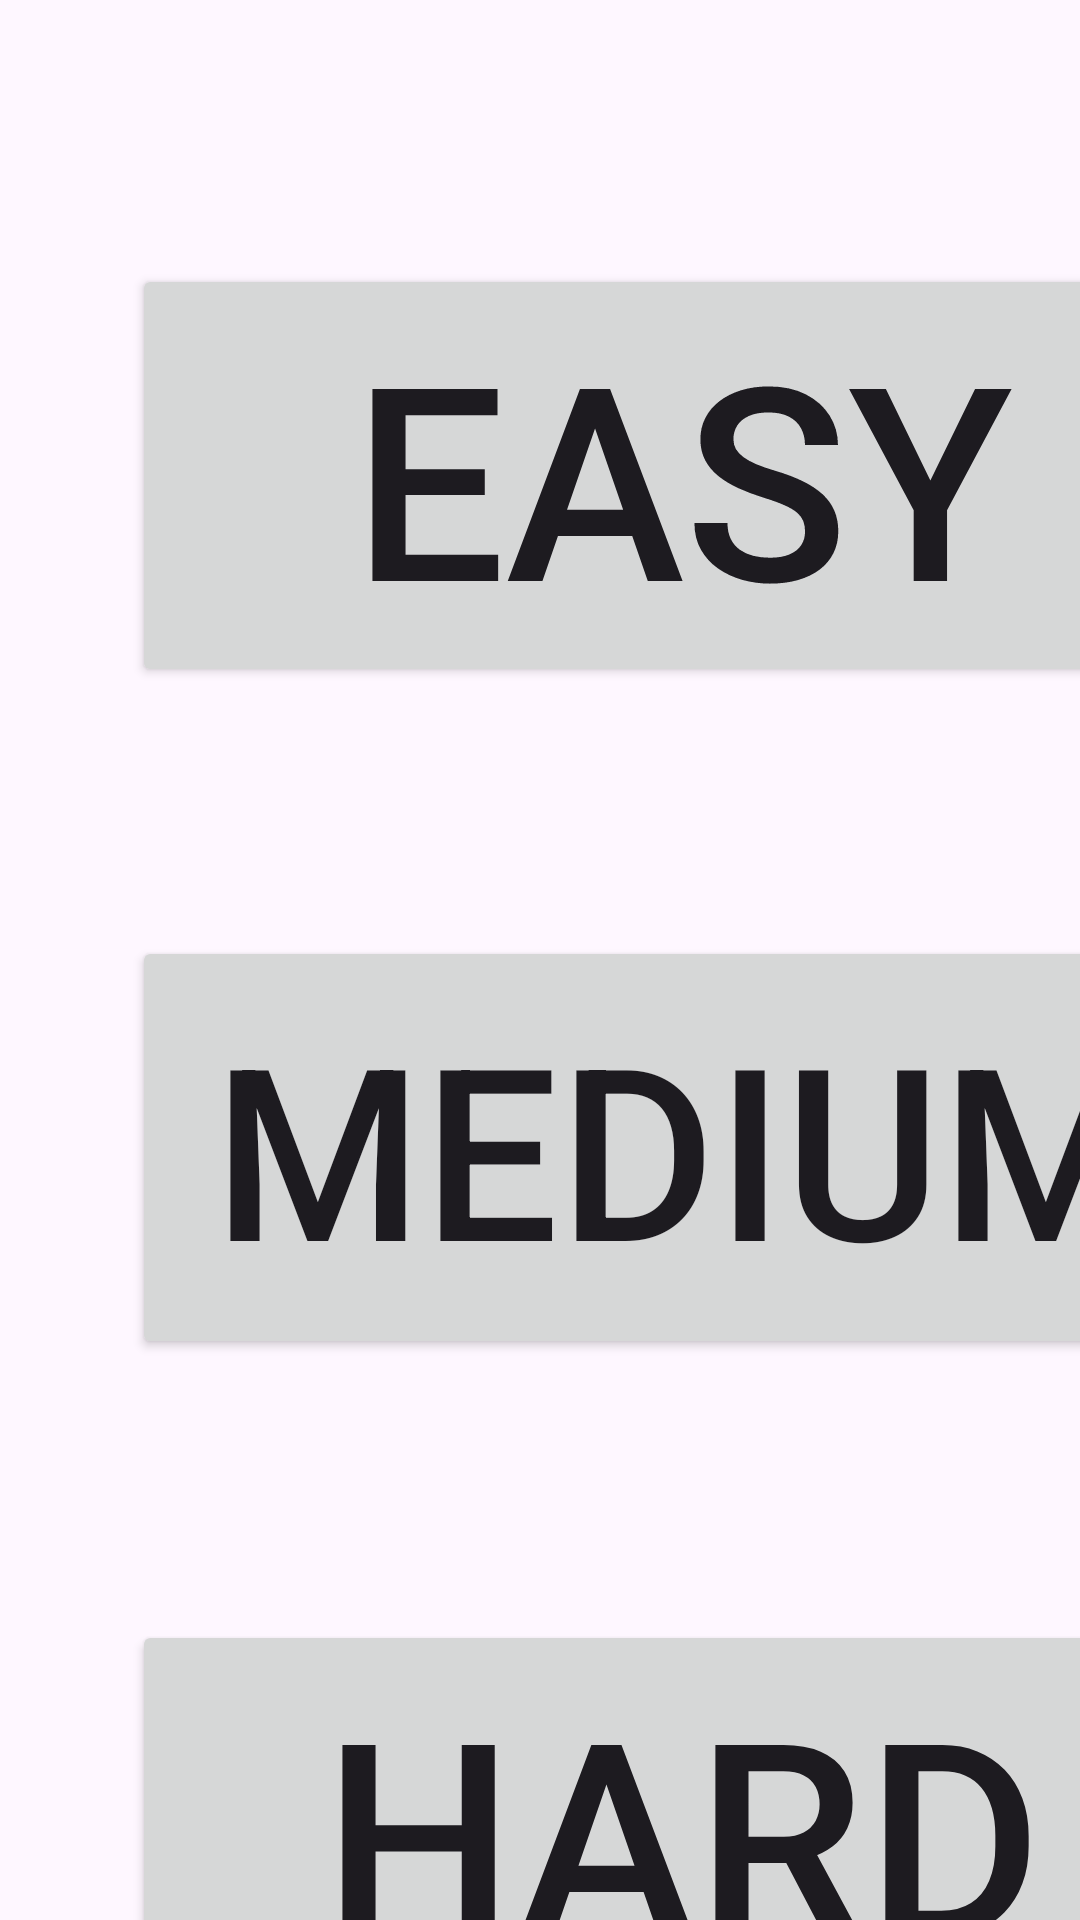

Write the Android layout XML for this screen, with the resource values it uses.
<!-- AndroidManifest.xml: application theme Theme.MonsterMath -->
<!-- res/layout/difficulty.xml -->
<?xml version="1.0" encoding="utf-8"?>
<androidx.constraintlayout.widget.ConstraintLayout xmlns:android="http://schemas.android.com/apk/res/android"
    xmlns:app="http://schemas.android.com/apk/res-auto"
    xmlns:tools="http://schemas.android.com/tools"
    android:layout_width="match_parent"
    android:layout_height="match_parent"
    android:background="@color/back">

    <Button
        android:id="@+id/Easy"
        android:layout_width="367dp"
        android:layout_height="141dp"
        android:layout_marginStart="44dp"
        android:layout_marginTop="88dp"
        android:text="Easy"
        android:textSize="90sp"
        app:layout_constraintStart_toStartOf="parent"
        app:layout_constraintTop_toTopOf="parent" />

    <Button
        android:id="@+id/Hard"
        android:layout_width="367dp"
        android:layout_height="141dp"
        android:layout_marginStart="44dp"
        android:layout_marginTop="540dp"
        android:text="Hard"
        android:textSize="90sp"
        app:layout_constraintStart_toStartOf="parent"
        app:layout_constraintTop_toTopOf="parent" />

    <Button
        android:id="@+id/Medium"
        android:layout_width="367dp"
        android:layout_height="141dp"
        android:layout_marginStart="44dp"
        android:layout_marginTop="312dp"
        android:text="Medium"
        android:textSize="80sp"
        app:layout_constraintStart_toStartOf="parent"
        app:layout_constraintTop_toTopOf="parent" />

</androidx.constraintlayout.widget.ConstraintLayout>
<!-- resources referenced by this layout -->
<resources>
  <style name="Theme.MonsterMath" parent="Base.Theme.MonsterMath" />
  <style name="Base.Theme.MonsterMath" parent="Theme.Material3.DayNight.NoActionBar">
          
          <item name="colorPrimary">@color/green</item>
          <item name="colorPrimaryVariant">@color/green</item>
          <item name="colorOnPrimary">@color/white</item>
  
      </style>
  <color name="green">#1D8805</color>
  <color name="white">#FFFFFFFF</color>
</resources>
